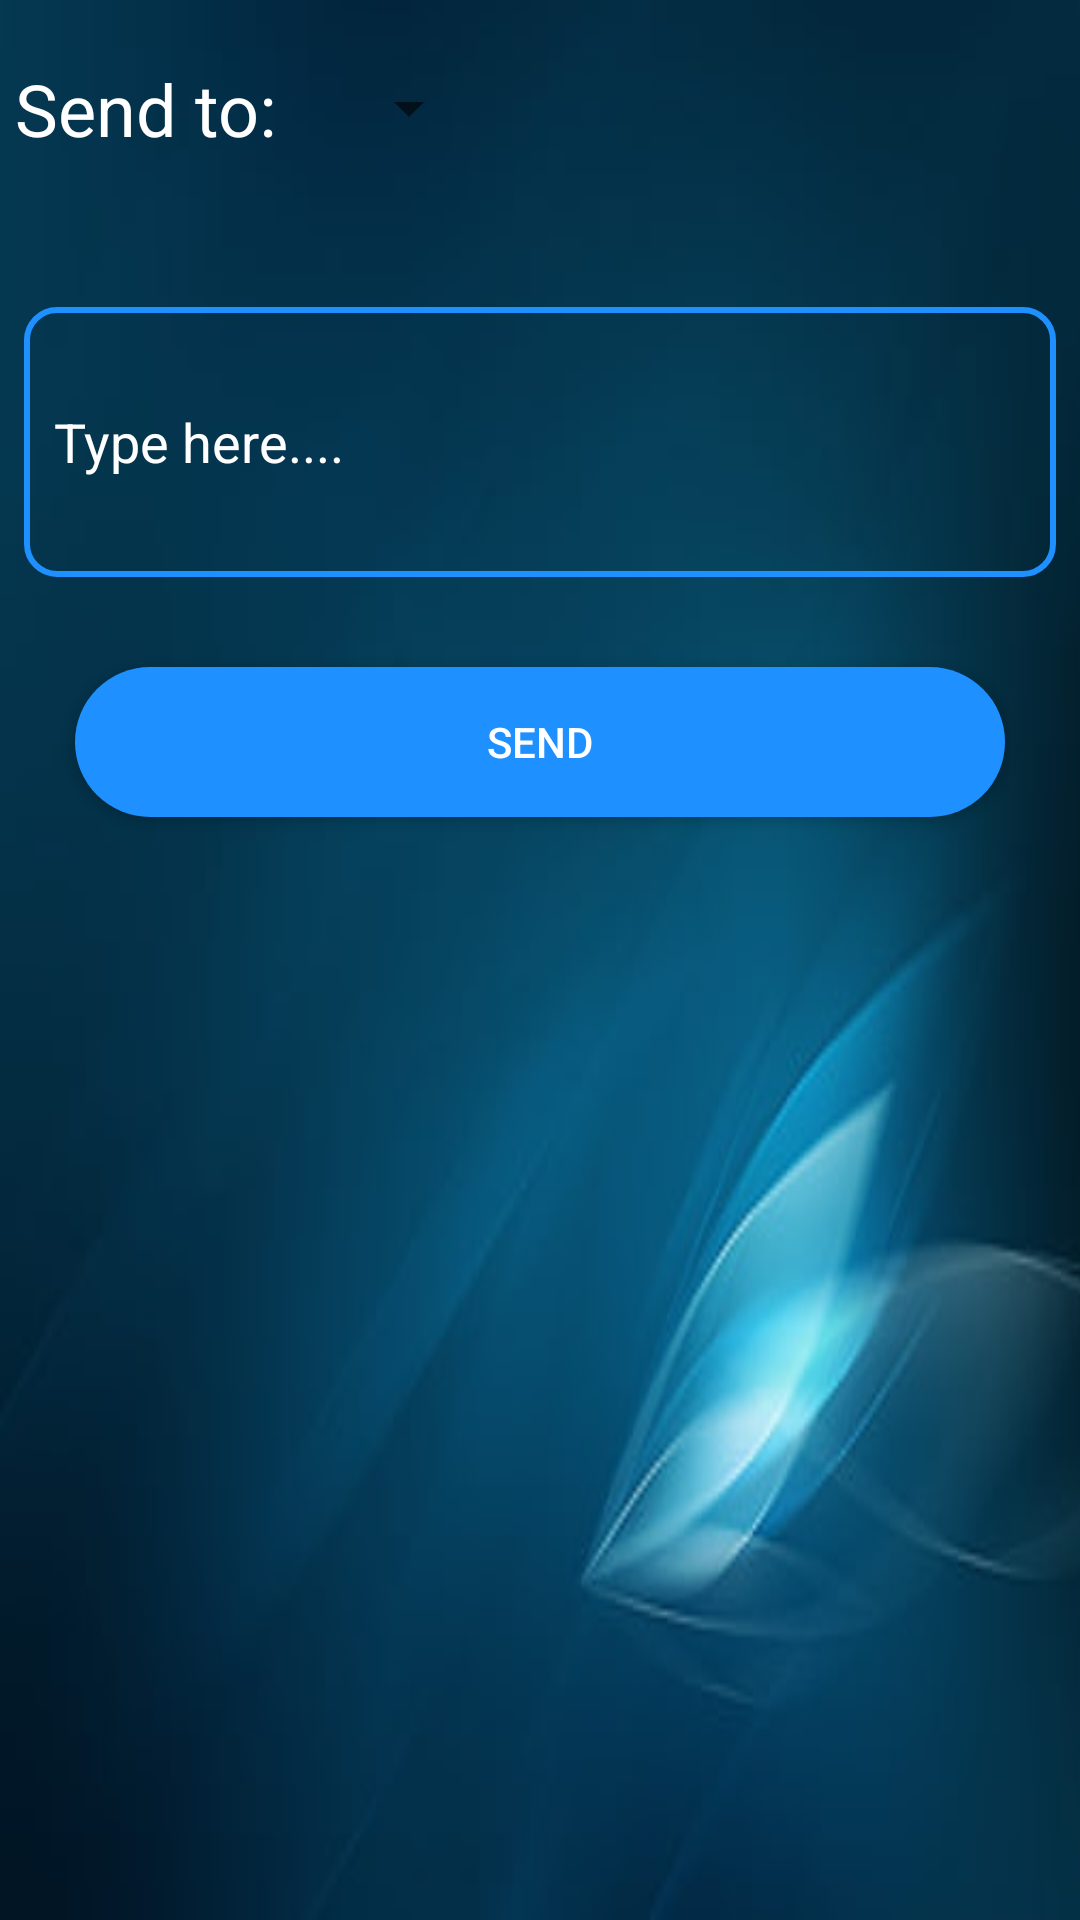

This screen was rendered from an Android layout file. Write that file and the resources it references.
<!-- AndroidManifest.xml: application theme Theme.CommunityPortal -->
<!-- res/layout/activity_add_report.xml -->
<?xml version="1.0" encoding="utf-8"?>
<RelativeLayout xmlns:android="http://schemas.android.com/apk/res/android"
    xmlns:app="http://schemas.android.com/apk/res-auto"
    xmlns:tools="http://schemas.android.com/tools"
    android:layout_width="match_parent"
    android:layout_height="match_parent"
    android:background="@drawable/blue1"
    tools:context=".AddReport">

    <LinearLayout
        android:id="@+id/selectLinear"
        android:layout_width="match_parent"
        android:layout_height="wrap_content"
        android:layout_marginTop="20sp"
        android:orientation="horizontal">

        <TextView
            android:id="@+id/choose"
            android:layout_width="wrap_content"
            android:layout_height="wrap_content"
            android:layout_marginStart="5sp"
            android:text="Send to:"
            android:textColor="@color/white"
            android:textSize="24sp" />

        <Spinner
            android:id="@+id/authoritySelect"
            android:layout_width="wrap_content"
            android:layout_height="wrap_content"
            android:layout_gravity="center"
            android:layout_marginStart="20sp" />

    </LinearLayout>

    <ProgressBar
        android:id="@+id/progress"
        android:layout_width="wrap_content"
        android:layout_height="wrap_content"
        android:layout_centerInParent="true"
        android:visibility="gone" />

    <EditText
        android:id="@+id/reportCase"
        android:layout_width="match_parent"
        android:layout_height="wrap_content"
        android:layout_below="@+id/selectLinear"
        android:layout_marginHorizontal="8sp"
        android:layout_marginTop="50dp"
        android:background="@drawable/edit_text_background"
        android:hint="Type here...."
        android:minHeight="90dp"
        android:textColorHint="@color/white" />

    <Button
        android:id="@+id/send_case"
        android:layout_width="match_parent"
        android:layout_height="50dp"
        android:layout_below="@+id/reportCase"
        android:layout_marginHorizontal="25dp"
        android:layout_marginTop="30dp"
        android:background="@drawable/button"
        android:text="send"
        android:textColor="@color/white" />



</RelativeLayout>
<!-- resources referenced by this layout -->
<resources>
  <color name="white">#FFFFFFFF</color>
  <!-- drawable blue1: jpg bitmap (drawable, 8810 bytes) -->
  <!-- drawable button (drawable) -->
  <?xml version="1.0" encoding="utf-8"?>
  <shape xmlns:android="http://schemas.android.com/apk/res/android">
      <solid android:color="@color/DodgerBlue" />
      <corners android:radius="40dp" />
  
  </shape>
  <!-- drawable edit_text_background (drawable) -->
  <?xml version="1.0" encoding="utf-8"?>
  <shape xmlns:android="http://schemas.android.com/apk/res/android">
      <stroke
          android:width="2sp"
          android:color="@color/DodgerBlue" />
      <corners android:radius="10sp" />
      <padding android:left="10sp" />
  
  
  </shape>
  <style name="Theme.CommunityPortal" parent="Theme.MaterialComponents.DayNight.NoActionBar">
          
          <item name="colorPrimary">@color/DodgerBlue</item>
          <item name="colorPrimaryVariant">@color/DodgerBlue</item>
          <item name="colorOnPrimary">@color/white</item>
          
          <item name="colorSecondary">@color/teal_200</item>
          <item name="colorSecondaryVariant">@color/teal_700</item>
          <item name="colorOnSecondary">@color/black</item>
          
          <item name="android:statusBarColor" tools:targetApi="l">?attr/colorPrimaryVariant</item>
          
      </style>
  <color name="DodgerBlue">#1E90FF</color>
  <color name="teal_200">#FF03DAC5</color>
  <color name="teal_700">#FF018786</color>
  <color name="black">#FF000000</color>
</resources>
